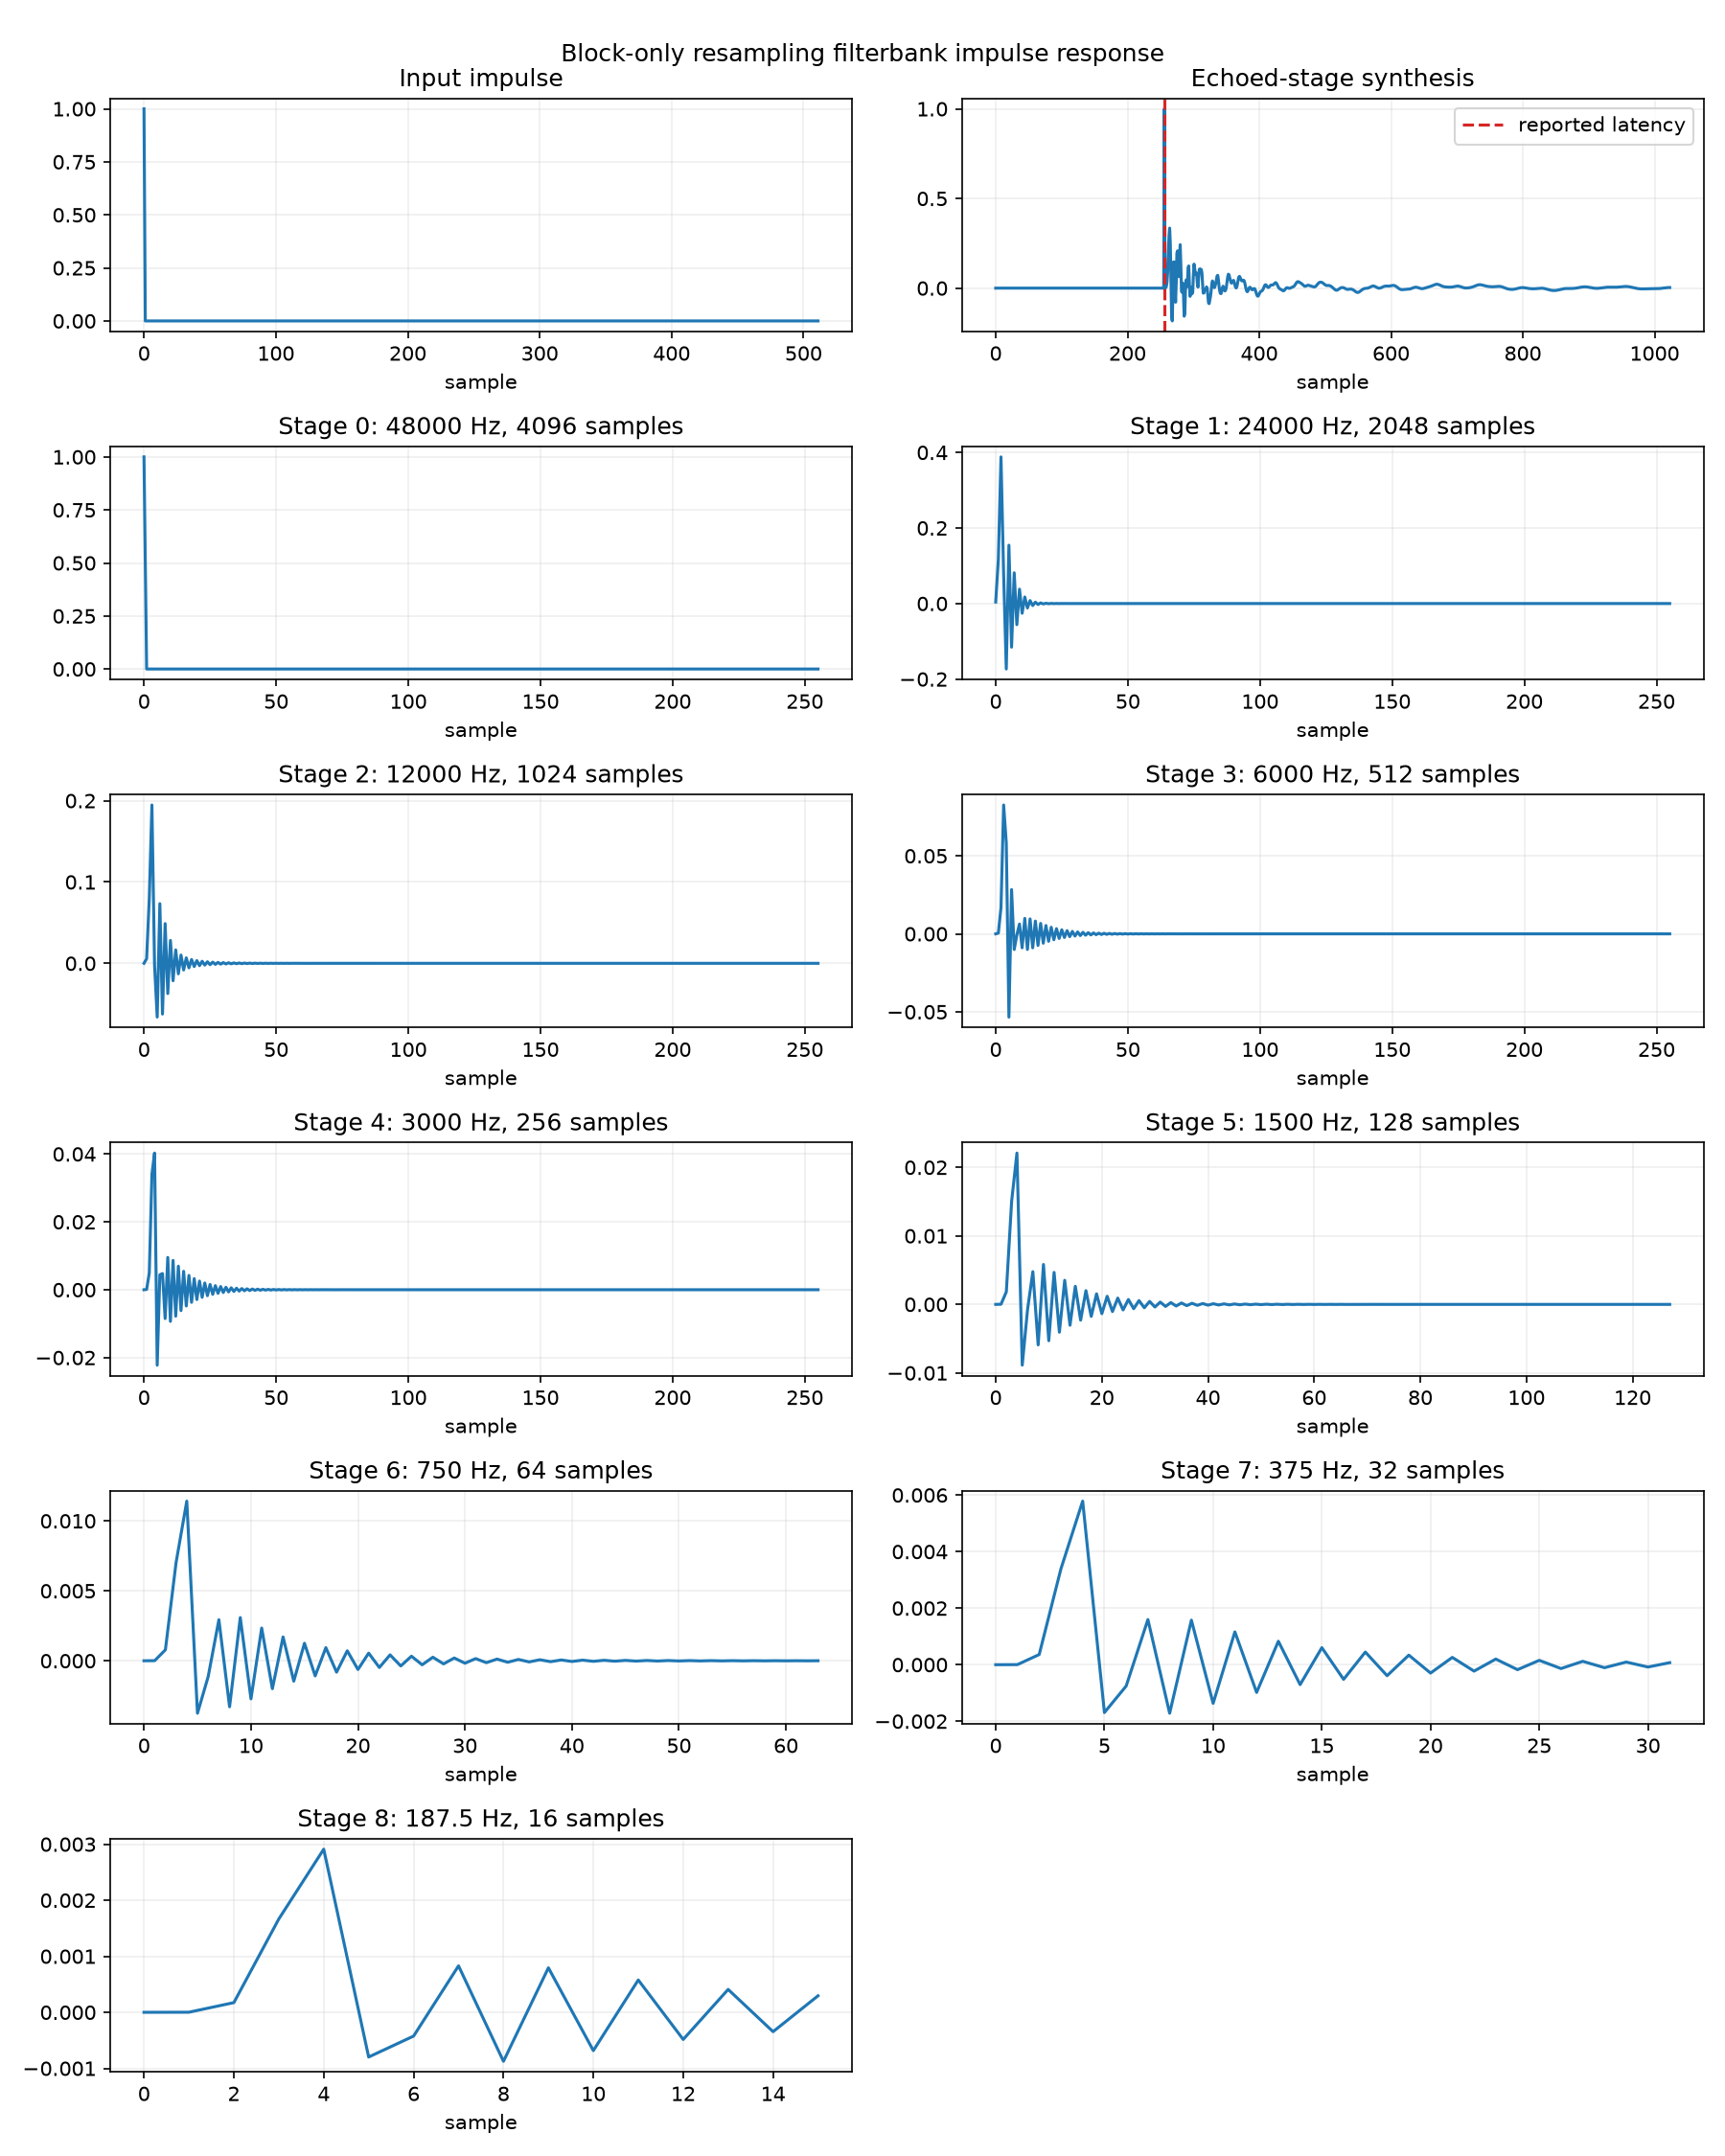

Source code (Python):
#!/usr/bin/env python3
"""Plot the block-only resampling filterbank's impulse response.

Build the Python bindings, then run this file from its directory:

    cd ..
    uv sync
    uv run cmake -S . -B build -DPython_EXECUTABLE=.venv/bin/python
    uv run cmake --build build --target prtcqt
    uv run python examples/resampling_filterbank.py

The filterbank wrapper echoes every analysis stage into the corresponding
synthesis stage. Consequently the reconstructed signal visualizes the complete
multirate path, but it is not expected to equal the input signal.
"""

from pathlib import Path
import sys

import matplotlib.pyplot as plt
import numpy as np


THIS_DIRECTORY = Path(__file__).resolve().parent
sys.path.insert(0, str(THIS_DIRECTORY.parent / "build"))
import prtcqt


SAMPLE_RATE = 48_000.0
CALLBACK_SIZE = 64
SAMPLE_COUNT = 4096
STAGE_COUNT = 9


def process(partitions):
    filterbank = prtcqt.ResamplingFilterbank9()
    filterbank.init(SAMPLE_RATE, CALLBACK_SIZE)

    input_signal = np.zeros(SAMPLE_COUNT, dtype=np.float64)
    input_signal[0] = 1.0
    stages = [[] for _ in range(STAGE_COUNT)]
    output = []

    position = 0
    partition_index = 0
    while position < input_signal.size:
        block_size = min(
            partitions[partition_index % len(partitions)],
            input_signal.size - position,
        )
        stage_blocks, output_block = filterbank.processBlock(
            input_signal[position : position + block_size].tolist()
        )
        for stage, stage_block in enumerate(stage_blocks):
            stages[stage].extend(stage_block)
        output.extend(output_block)
        position += block_size
        partition_index += 1

    return (
        input_signal,
        [np.asarray(stage) for stage in stages],
        np.asarray(output),
        filterbank.getProcessingBlockSize(),
        filterbank.getLatencySamples(),
    )


input_signal, stages, output, processing_size, latency = process([CALLBACK_SIZE])
_, irregular_stages, irregular_output, _, _ = process([1, 7, 31, 5, 64, 13])

stage_error = max(
    np.max(np.abs(regular - irregular))
    for regular, irregular in zip(stages, irregular_stages)
)
output_error = np.max(np.abs(output - irregular_output))
print(f"processing block: {processing_size} samples")
print(f"reported latency: {latency} samples ({latency / SAMPLE_RATE * 1000:.2f} ms)")
print(f"maximum stage partition error: {stage_error:.3e}")
print(f"maximum output partition error: {output_error:.3e}")

figure, axes = plt.subplots(6, 2, figsize=(12, 15))
figure.suptitle("Block-only resampling filterbank impulse response")

axes[0, 0].plot(input_signal[: processing_size * 2])
axes[0, 0].set_title("Input impulse")
axes[0, 1].plot(output[: processing_size * 4])
axes[0, 1].axvline(latency, color="tab:red", linestyle="--", label="reported latency")
axes[0, 1].set_title("Echoed-stage synthesis")
axes[0, 1].legend()

for stage, axis in enumerate(axes.flat[2 : 2 + STAGE_COUNT]):
    stage_data = stages[stage]
    shown_samples = min(256, stage_data.size)
    axis.plot(stage_data[:shown_samples])
    axis.set_title(
        f"Stage {stage}: {SAMPLE_RATE / (2 ** stage):g} Hz, "
        f"{stage_data.size} samples"
    )

for axis in axes.flat:
    axis.set_xlabel("sample")
    axis.grid(alpha=0.2)

for axis in axes.flat[2 + STAGE_COUNT :]:
    axis.set_visible(False)

figure.tight_layout()
output_path = THIS_DIRECTORY / "resampling_filterbank.png"
figure.savefig(output_path, dpi=150)
print(f"wrote {output_path}")
